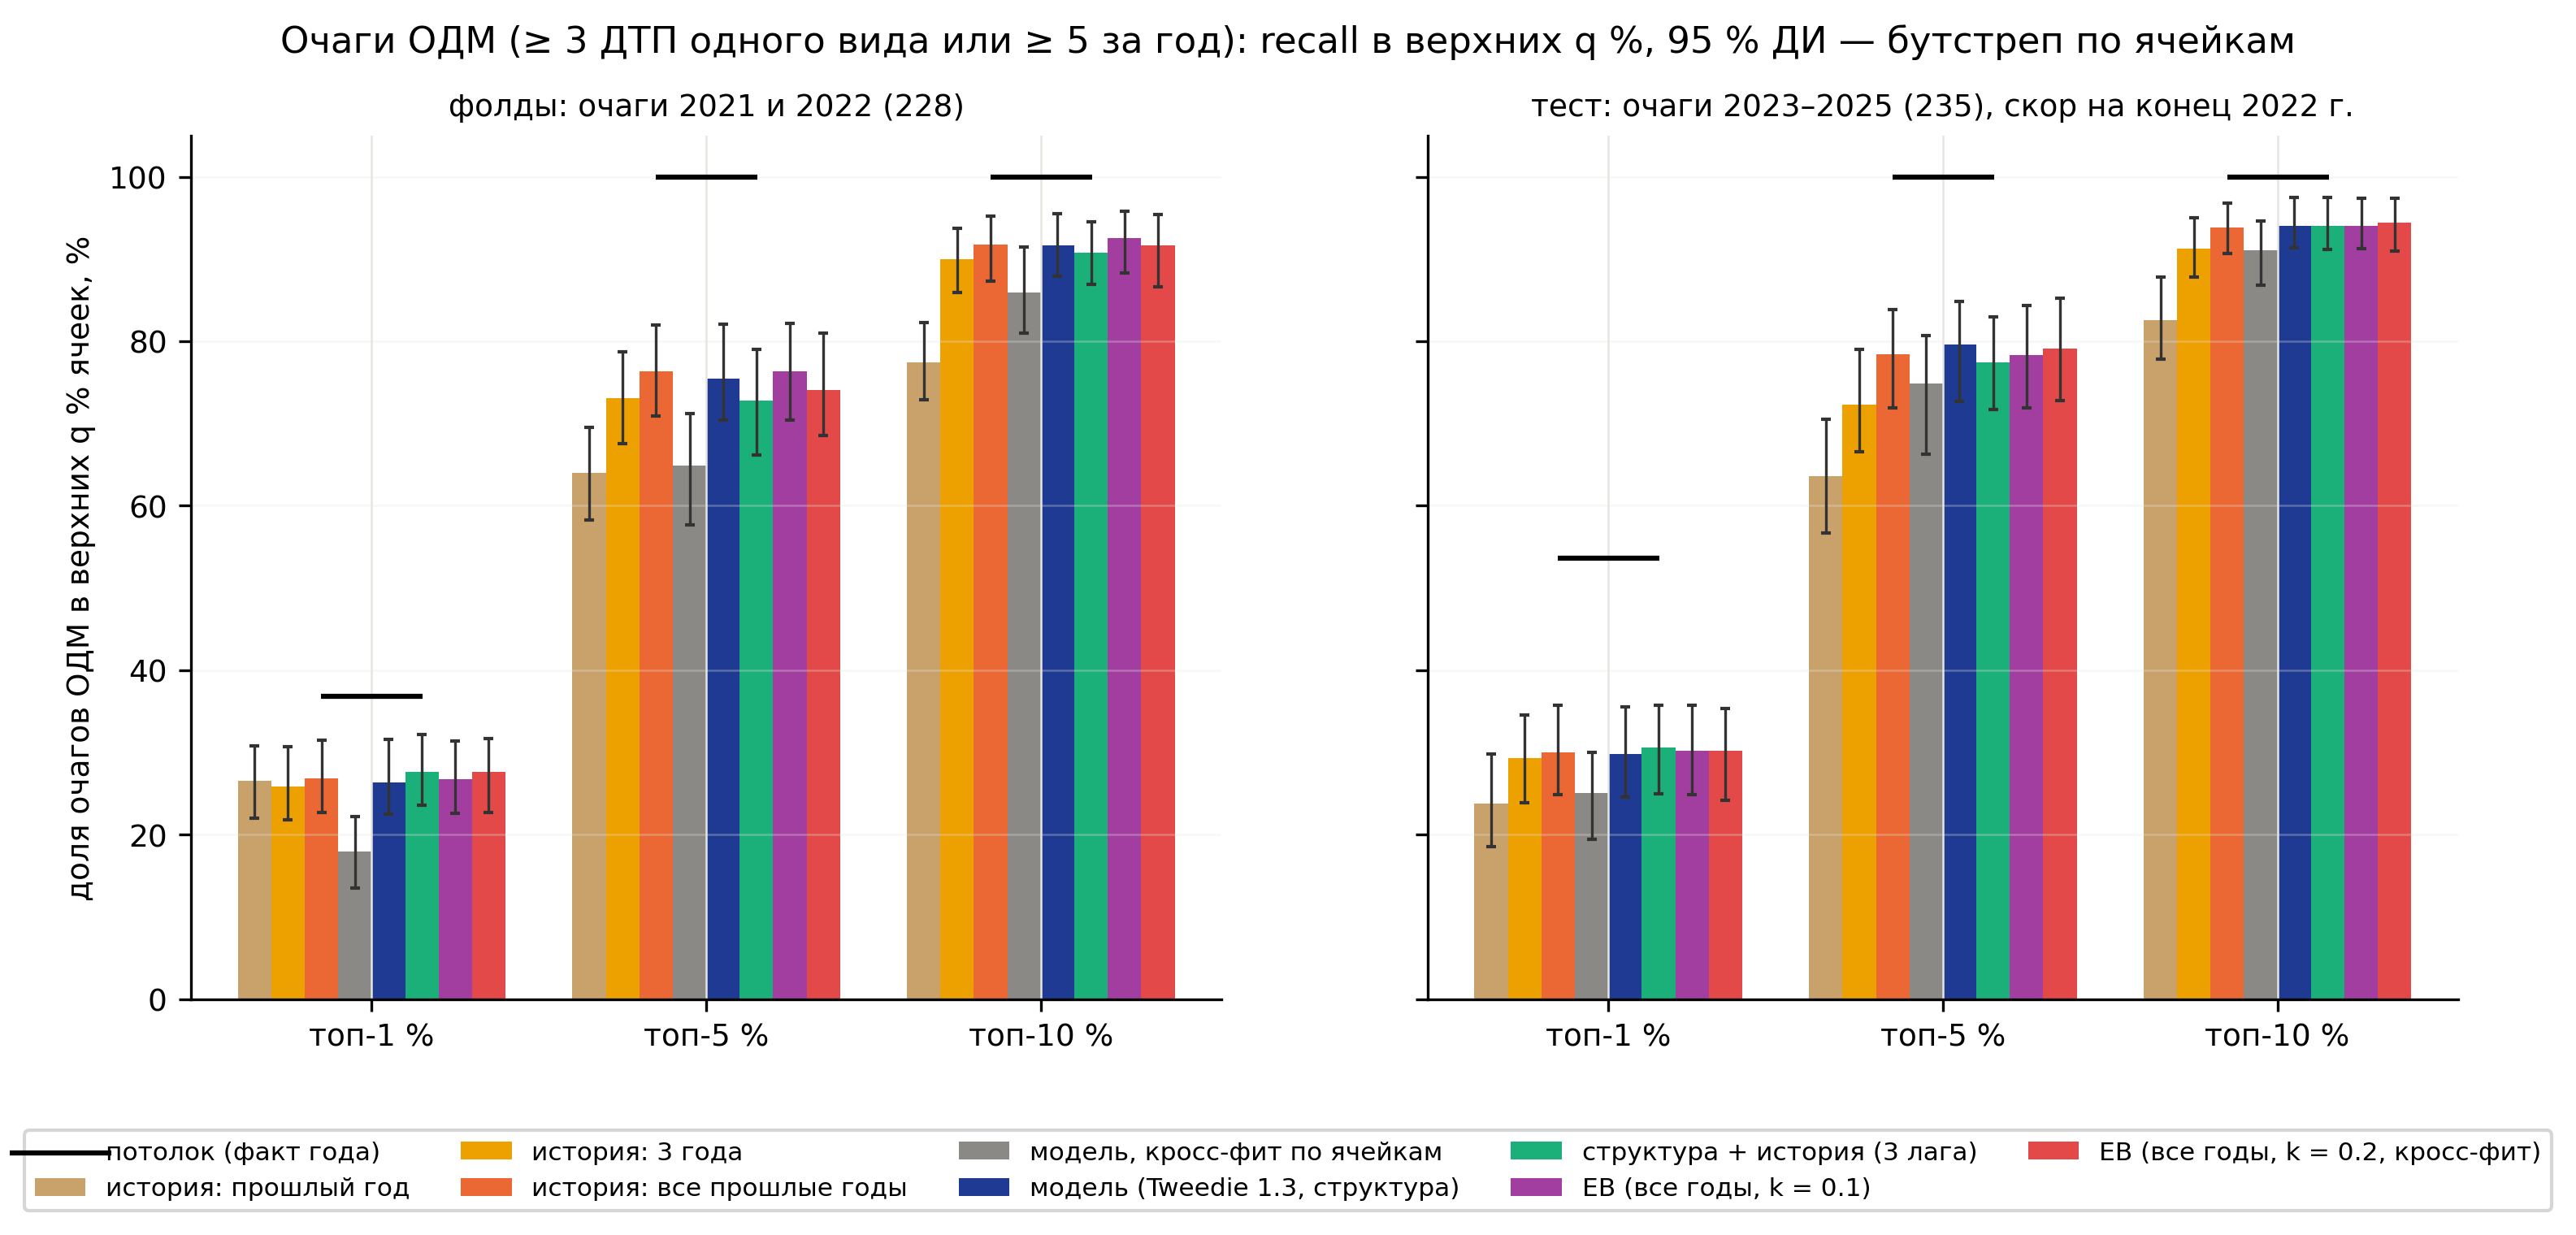

The table this chart was drawn from, first rows:
frac, point, ci_low, ci_high, B, kind, variant, period, label
0.01, 0.2632, 0.2251, 0.3158, 1000, level, model, folds, модель (Tweedie 1.3, структура)
0.05, 0.7544, 0.7037, 0.8206, 1000, level, model, folds, модель (Tweedie 1.3, структура)
0.1, 0.9167, 0.879, 0.9556, 1000, level, model, folds, модель (Tweedie 1.3, структура)
0.01, 0.2979, 0.2455, 0.3558, 1000, level, model, test, модель (Tweedie 1.3, структура)
0.05, 0.7957, 0.7273, 0.8487, 1000, level, model, test, модель (Tweedie 1.3, структура)
0.1, 0.9404, 0.9132, 0.9748, 1000, level, model, test, модель (Tweedie 1.3, структура)
0.01, 0.2654, 0.2197, 0.3078, 1000, level, h1, folds, история: прошлый год
0.05, 0.64, 0.5831, 0.6957, 1000, level, h1, folds, история: прошлый год
0.1, 0.774, 0.7291, 0.8232, 1000, level, h1, folds, история: прошлый год
0.01, 0.2374, 0.1853, 0.2976, 1000, level, h1, test, история: прошлый год
0.05, 0.6361, 0.5671, 0.7049, 1000, level, h1, test, история: прошлый год
0.1, 0.8256, 0.778, 0.8777, 1000, level, h1, test, история: прошлый год
0.01, 0.2588, 0.2182, 0.307, 1000, level, h3, folds, история: 3 года
0.05, 0.7304, 0.676, 0.7871, 1000, level, h3, folds, история: 3 года
0.1, 0.8994, 0.8595, 0.937, 1000, level, h3, folds, история: 3 года
0.01, 0.293, 0.2391, 0.3451, 1000, level, h3, test, история: 3 года
0.05, 0.7234, 0.6652, 0.7903, 1000, level, h3, test, история: 3 года
0.1, 0.9123, 0.878, 0.95, 1000, level, h3, test, история: 3 года
0.01, 0.2684, 0.2273, 0.3148, 1000, level, hall, folds, история: все прошлые годы
0.05, 0.7634, 0.7093, 0.8196, 1000, level, hall, folds, история: все прошлые годы
0.1, 0.9172, 0.8732, 0.952, 1000, level, hall, folds, история: все прошлые годы
0.01, 0.3, 0.2482, 0.3572, 1000, level, hall, test, история: все прошлые годы
0.05, 0.7844, 0.719, 0.8386, 1000, level, hall, test, история: все прошлые годы
0.1, 0.9384, 0.9063, 0.9677, 1000, level, hall, test, история: все прошлые годы
0.01, 0.2763, 0.2357, 0.322, 1000, level, sh3, folds, структура + история (3 лага)
0.05, 0.7281, 0.6613, 0.7902, 1000, level, sh3, folds, структура + история (3 лага)
0.1, 0.9079, 0.8696, 0.9456, 1000, level, sh3, folds, структура + история (3 лага)
0.01, 0.3064, 0.25, 0.3578, 1000, level, sh3, test, структура + история (3 лага)
0.05, 0.7745, 0.717, 0.8298, 1000, level, sh3, test, структура + история (3 лага)
0.1, 0.9404, 0.9113, 0.9747, 1000, level, sh3, test, структура + история (3 лага)
0.01, 0.1798, 0.1345, 0.2217, 1000, level, cf, folds, модель, кросс-фит по ячейкам
0.05, 0.6491, 0.5769, 0.712, 1000, level, cf, folds, модель, кросс-фит по ячейкам
0.1, 0.8596, 0.8095, 0.915, 1000, level, cf, folds, модель, кросс-фит по ячейкам
0.01, 0.2511, 0.194, 0.2996, 1000, level, cf, test, модель, кросс-фит по ячейкам
0.05, 0.7489, 0.663, 0.8074, 1000, level, cf, test, модель, кросс-фит по ячейкам
0.1, 0.9106, 0.8678, 0.9459, 1000, level, cf, test, модель, кросс-фит по ячейкам
0.01, 0.2675, 0.2255, 0.3143, 1000, level, eb_all_k0.1, folds, EB (все годы, k = 0.1)
0.05, 0.7632, 0.704, 0.8222, 1000, level, eb_all_k0.1, folds, EB (все годы, k = 0.1)
0.1, 0.9254, 0.8829, 0.958, 1000, level, eb_all_k0.1, folds, EB (все годы, k = 0.1)
0.01, 0.3021, 0.2482, 0.3575, 1000, level, eb_all_k0.1, test, EB (все годы, k = 0.1)
0.05, 0.783, 0.7186, 0.8439, 1000, level, eb_all_k0.1, test, EB (все годы, k = 0.1)
0.1, 0.9404, 0.9129, 0.9738, 1000, level, eb_all_k0.1, test, EB (все годы, k = 0.1)
0.01, 0.2763, 0.2273, 0.3168, 1000, level, ebcf_all_k0.2, folds, EB (все годы, k = 0.2, кросс-фит)
0.05, 0.7412, 0.6851, 0.8102, 1000, level, ebcf_all_k0.2, folds, EB (все годы, k = 0.2, кросс-фит)
0.1, 0.9167, 0.8667, 0.9546, 1000, level, ebcf_all_k0.2, folds, EB (все годы, k = 0.2, кросс-фит)
0.01, 0.3021, 0.2417, 0.3532, 1000, level, ebcf_all_k0.2, test, EB (все годы, k = 0.2, кросс-фит)
0.05, 0.7915, 0.7276, 0.8525, 1000, level, ebcf_all_k0.2, test, EB (все годы, k = 0.2, кросс-фит)
0.1, 0.9447, 0.9099, 0.9741, 1000, level, ebcf_all_k0.2, test, EB (все годы, k = 0.2, кросс-фит)
